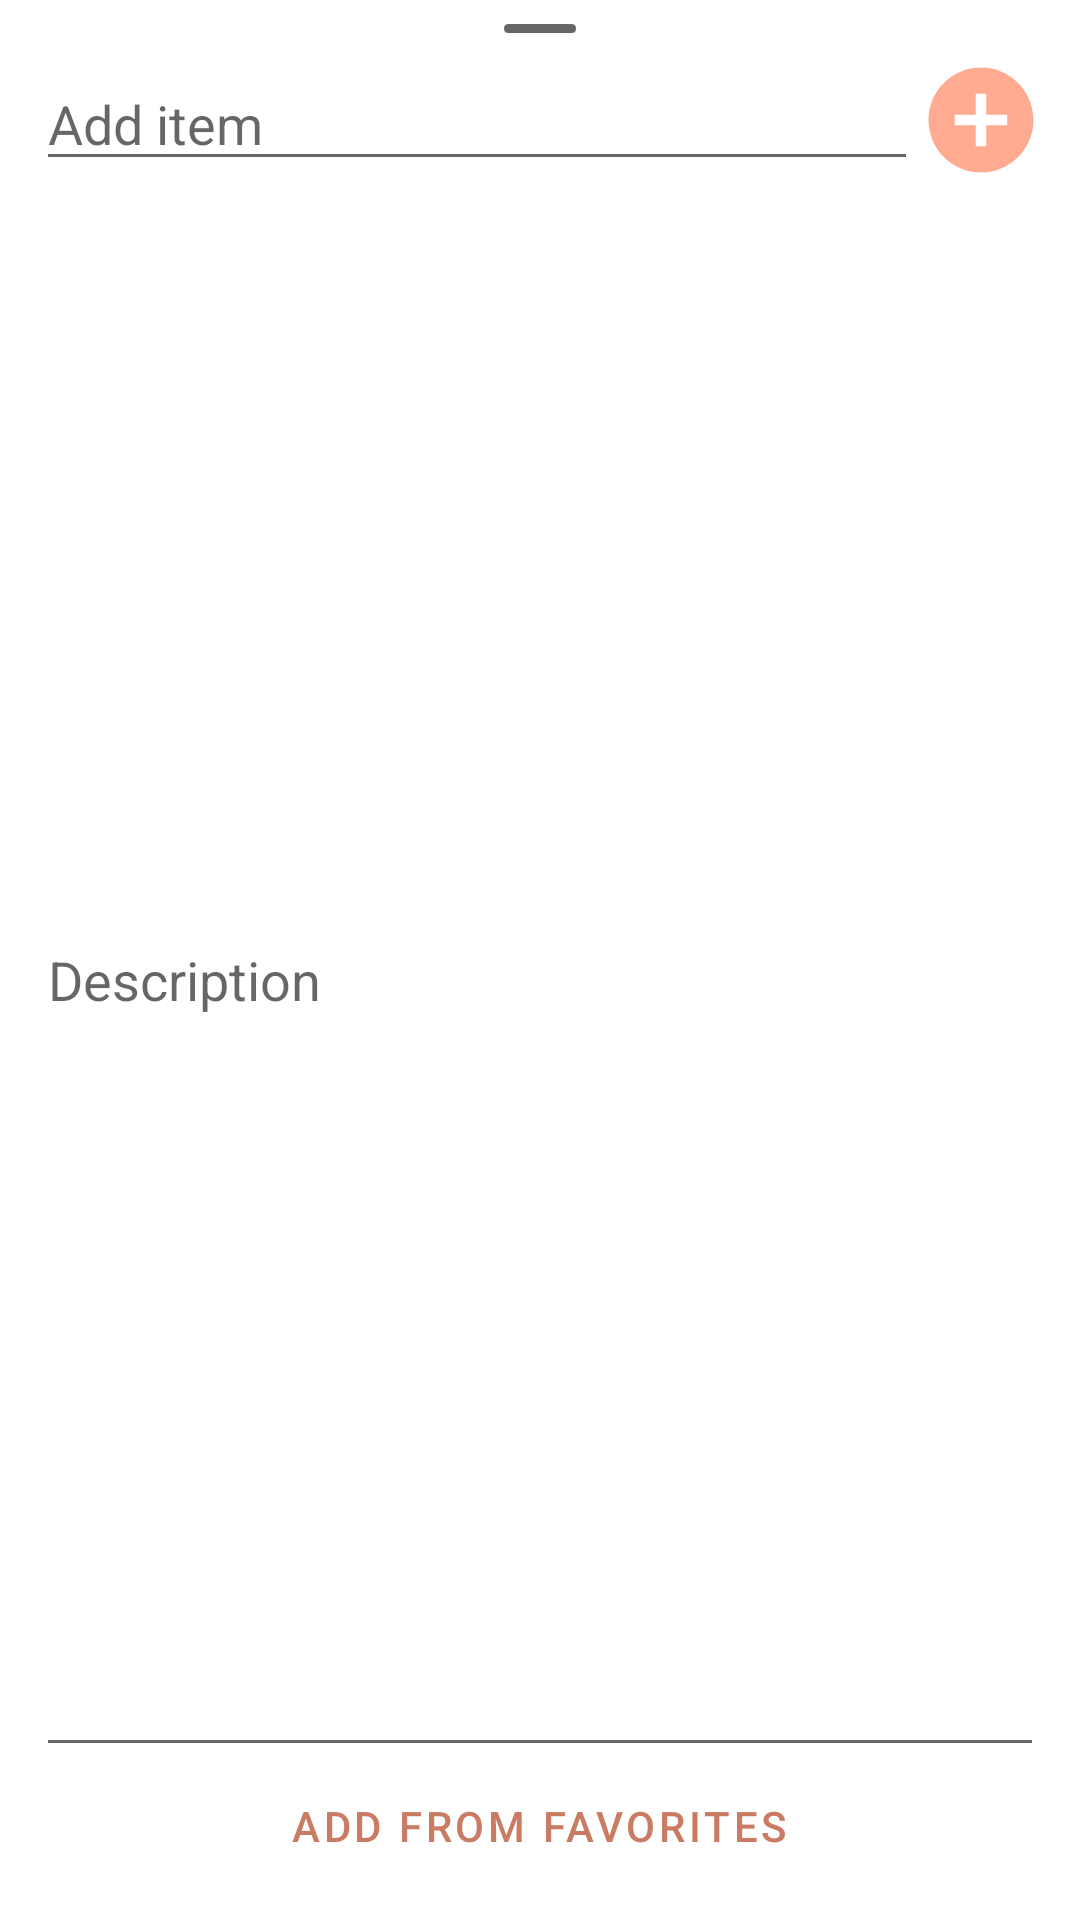

Here is an Android app screen rendered from its layout file. Give the layout XML and the strings, colors and styles it references.
<!-- AndroidManifest.xml: application theme Theme.GroceriesListApp -->
<!-- res/layout/bottom_sheet.xml -->
<?xml version="1.0" encoding="utf-8"?>
<LinearLayout xmlns:android="http://schemas.android.com/apk/res/android"
    xmlns:app="http://schemas.android.com/apk/res-auto"
    android:layout_width="match_parent"
    android:layout_height="wrap_content"
    android:orientation="vertical"
    android:paddingStart="12dp"
    android:paddingEnd="12dp"
    android:paddingBottom="12dp">

    <ImageView
        android:layout_width="wrap_content"
        android:layout_height="wrap_content"
        android:layout_gravity="center"
        android:padding="8dp"
        android:src="@drawable/ic_bottom_sheet_grapple" />

    <LinearLayout
        android:layout_width="match_parent"
        android:layout_height="wrap_content"
        android:orientation="horizontal">

        <com.google.android.material.textfield.TextInputEditText
            android:id="@+id/item_name"
            android:layout_width="0dp"
            android:layout_height="wrap_content"
            android:layout_weight="1"
            android:hint="@string/add_item"
            android:inputType="textCapSentences|textMultiLine" />

        <ImageButton
            android:id="@+id/submit"
            android:layout_width="wrap_content"
            android:layout_height="wrap_content"
            android:layout_gravity="center"
            android:background="?attr/selectableItemBackground"
            android:src="@drawable/ic_baseline_add_circle_24" />

    </LinearLayout>

    <com.google.android.material.textfield.TextInputEditText
        android:id="@+id/item_description"
        android:layout_width="match_parent"
        android:layout_height="0dp"
        android:layout_weight="1"
        android:hint="@string/item_description"
        android:inputType="textCapSentences|textMultiLine" />


    <HorizontalScrollView
        android:layout_width="match_parent"
        android:layout_height="wrap_content"
        android:scrollbars="none">

        <com.google.android.material.chip.ChipGroup
            android:id="@+id/categories_chip_group"
            android:layout_width="wrap_content"
            android:layout_height="wrap_content"
            app:singleSelection="true" />

    </HorizontalScrollView>

    <com.google.android.material.button.MaterialButton
        android:id="@+id/add_favorite_button"
        android:layout_width="wrap_content"
        android:layout_height="wrap_content"
        android:minHeight="0dp"
        android:minWidth="0dp"
        android:layout_gravity="center"
        android:textColor="@color/primaryDarkColor"
        app:iconTint="@color/primaryDarkColor"
        style="@style/Widget.MaterialComponents.Button.TextButton.Icon"
        android:text="Add from favorites"
        app:icon="@drawable/ic_baseline_favorite_border_24" />

</LinearLayout>
<!-- resources referenced by this layout -->
<resources>
  <color name="primaryDarkColor">#c97b63</color>
  <!-- drawable ic_baseline_add_circle_24 (drawable) -->
  <vector android:height="42dp" android:tint="@color/primaryColor"
      android:viewportHeight="24" android:viewportWidth="24"
      android:width="42dp" xmlns:android="http://schemas.android.com/apk/res/android">
      <path android:fillColor="@android:color/white" android:pathData="M12,2C6.48,2 2,6.48 2,12s4.48,10 10,10 10,-4.48 10,-10S17.52,2 12,2zM17,13h-4v4h-2v-4L7,13v-2h4L11,7h2v4h4v2z"/>
  </vector>
  <!-- drawable ic_bottom_sheet_grapple (drawable) -->
  <?xml version="1.0" encoding="utf-8"?>
  <vector xmlns:android="http://schemas.android.com/apk/res/android"
      android:width="24dp"
      android:height="3dp"
      android:viewportWidth="24"
      android:tint="?attr/colorControlNormal"
      android:viewportHeight="3">
  
      <path
          android:fillColor="@android:color/darker_gray"
          android:pathData="M 1.5 0 L 22.5 0 Q 24 0 24 1.5 L 24 1.5 Q 24 3 22.5 3 L 1.5 3 Q 0 3 0 1.5 L 0 1.5 Q 0 0 1.5 0 Z"
          android:strokeWidth="1" />
  </vector>
  <string name="add_item">Add item</string>
  <string name="item_description">Description</string>
  <color name="primaryColor">#ffab91</color>
  <color name="primaryTextColor">#000000</color>
  <color name="secondaryColor">#64b5f6</color>
  <color name="secondaryDarkColor">#2286c3</color>
  <color name="secondaryTextColor">#000000</color>
  <style name="AppShapeAppearance.SmallComponent" parent="ShapeAppearance.MaterialComponents.SmallComponent">
          <item name="cornerFamily">rounded</item>
          <item name="cornerSize">8dp</item>
      </style>
  <style name="AppShapeAppearance.MediumComponent" parent="ShapeAppearance.MaterialComponents.MediumComponent">
          <item name="cornerFamily">rounded</item>
          <item name="cornerSize">8dp</item>
      </style>
  <style name="AppShapeAppearance.LargeComponent" parent="ShapeAppearance.MaterialComponents.LargeComponent">
          <item name="cornerFamily">rounded</item>
          <item name="cornerSize">24dp</item>
      </style>
  <style name="AppCard" parent="Widget.MaterialComponents.CardView">
          <item name="cardElevation">4dp</item>
          <item name="strokeWidth">2dp</item>
          <item name="strokeColor">@color/primaryColor</item>
      </style>
  <style name="BottomSheetDialog" parent="Widget.MaterialComponents.BottomSheet">
          <item name="backgroundTint">@color/primaryLightColor</item>
      </style>
  <style name="ImageButtonStyle" parent="Widget.AppCompat.ImageButton">
          <item name="background">?attr/selectableItemBackground</item>
      </style>
  <style name="App.Chip.Choice.Style" parent="Widget.MaterialComponents.Chip.Choice">
          <item name="chipStrokeColor">@color/chip_stroke_selector</item>
          <item name="chipBackgroundColor">@color/chip_background_selector</item>
          <item name="android:textColor">@color/chip_text_color_selector</item>
          <item name="chipStrokeWidth">2dp</item>
          <item name="chipIconVisible">true</item>
      </style>
  <style name="AppTextField" parent="Widget.MaterialComponents.TextInputLayout.FilledBox">
          <item name="boxBackgroundColor">@color/text_input_background_selector</item>
          <item name="boxStrokeWidth">0dp</item>
          <item name="boxStrokeWidthFocused">0dp</item>
          <item name="boxCornerRadiusBottomStart">8dp</item>
          <item name="boxCornerRadiusBottomEnd">8dp</item>
          <item name="android:textColor">@color/secondaryColor</item>
          <item name="hintTextColor">@color/secondaryColor</item>
      </style>
  <style name="AppOutlinedTextField" parent="Widget.MaterialComponents.TextInputLayout.OutlinedBox">
          <item name="boxStrokeWidth">2dp</item>
          <item name="boxStrokeColor">@color/text_input_stroke_color</item>
      </style>
  <color name="primaryLightColor">#ffddc1</color>
</resources>
